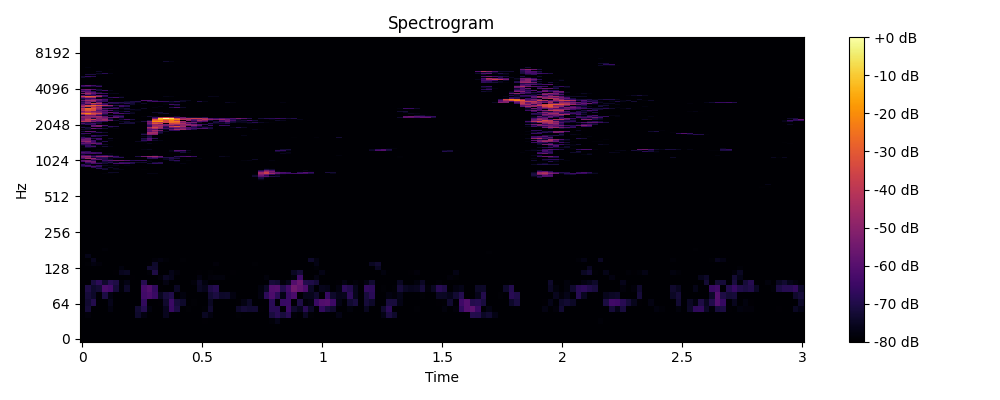

Values plotted in this chart, from the file beside it:
0, 1, 2, 3, 4, 5, 6, 7, 8, 9, 10, 11, 12, 13, 14, 15, 16, 17, 18, 19, 20, 21, 22, 23
-80.0, -80.0, -80.0, -80.0, -80.0, -80.0, -80.0, -80.0, -80.0, -80.0, -80.0, -80.0, -80.0, -80.0, -80.0, -80.0, -80.0, -80.0, -80.0, -80.0, -80.0, -80.0, -80.0, -80.0
-80.0, -80.0, -80.0, -80.0, -80.0, -80.0, -80.0, -80.0, -80.0, -80.0, -80.0, -80.0, -80.0, -80.0, -80.0, -80.0, -80.0, -80.0, -80.0, -80.0, -80.0, -80.0, -80.0, -80.0
-80.0, -80.0, -80.0, -80.0, -80.0, -80.0, -80.0, -80.0, -80.0, -80.0, -80.0, -80.0, -80.0, -80.0, -80.0, -80.0, -80.0, -80.0, -80.0, -80.0, -80.0, -80.0, -80.0, -80.0
-80.0, -80.0, -80.0, -80.0, -80.0, -80.0, -80.0, -80.0, -80.0, -80.0, -80.0, -80.0, -80.0, -80.0, -80.0, -80.0, -80.0, -80.0, -80.0, -80.0, -80.0, -80.0, -79.47, -80.0
-80.0, -78.65, -80.0, -80.0, -80.0, -80.0, -80.0, -80.0, -80.0, -80.0, -73.88, -77.8, -80.0, -80.0, -80.0, -75.74, -79.93, -80.0, -80.0, -80.0, -80.0, -80.0, -75.04, -77.81
-80.0, -72.32, -80.0, -80.0, -80.0, -77.64, -80.0, -80.0, -80.0, -80.0, -73.14, -69.14, -77.9, -80.0, -80.0, -75.83, -65.85, -70.88, -80.0, -79.23, -80.0, -80.0, -79.22, -73.56
-80.0, -73.4, -69.42, -80.0, -80.0, -76.35, -80.0, -80.0, -80.0, -80.0, -80.0, -67.14, -80.0, -80.0, -79.54, -73.73, -65.26, -72.1, -73.98, -80.0, -79.28, -80.0, -80.0, -75.15
-80.0, -71.96, -74.37, -79.65, -70.9, -77.51, -80.0, -80.0, -80.0, -80.0, -80.0, -64.21, -62.55, -65.78, -75.47, -71.85, -69.85, -80.0, -77.88, -80.0, -80.0, -80.0, -80.0, -73.12
-80.0, -70.4, -73.84, -72.54, -62.5, -64, -72.07, -78.8, -74.28, -80.0, -80.0, -63.6, -61.24, -66.57, -79.55, -79.71, -80.0, -74.95, -80.0, -80.0, -80.0, -75.29, -76.38, -70.35
-80.0, -80.0, -71.51, -68.12, -73.61, -68.99, -70.38, -78.88, -76.89, -80.0, -80.0, -68.99, -80.0, -80.0, -79.73, -77.22, -80.0, -80.0, -80.0, -80.0, -78.66, -74.41, -78.12, -80.0
-80.0, -80.0, -80.0, -80.0, -80.0, -80.0, -80.0, -80.0, -80.0, -79.68, -80.0, -80.0, -80.0, -80.0, -78.74, -74.69, -76.48, -80.0, -80.0, -80.0, -80.0, -77.71, -80.0, -78.56
-80.0, -80.0, -80.0, -80.0, -80.0, -80.0, -79.38, -75.84, -75.04, -80.0, -80.0, -80.0, -78.79, -70.55, -79.72, -80.0, -76.68, -78.56, -80.0, -80.0, -80.0, -79.67, -80.0, -79.24
-80.0, -80.0, -80.0, -80.0, -80.0, -80.0, -80.0, -78, -80.0, -80.0, -80.0, -80.0, -73.19, -73.47, -80.0, -80.0, -80.0, -80.0, -80.0, -80.0, -80.0, -80.0, -80.0, -80.0
-80.0, -79.37, -77.53, -78.54, -80.0, -80.0, -80.0, -80.0, -80.0, -80.0, -80.0, -80.0, -79.65, -73.94, -80.0, -80.0, -80.0, -80.0, -80.0, -80.0, -80.0, -80.0, -80.0, -80.0
-80.0, -80.0, -75.92, -80.0, -80.0, -80.0, -80.0, -80.0, -80.0, -80.0, -80.0, -80.0, -80.0, -78.61, -77.67, -78.88, -80.0, -80.0, -79.33, -80.0, -80.0, -80.0, -80.0, -80.0
-80.0, -76.84, -80.0, -80.0, -80.0, -80.0, -80.0, -80.0, -80.0, -80.0, -80.0, -80.0, -80.0, -80.0, -80.0, -80.0, -80.0, -80.0, -80.0, -80.0, -80.0, -80.0, -80.0, -80.0
-80.0, -80.0, -80.0, -80.0, -79.7, -80.0, -80.0, -80.0, -80.0, -80.0, -80.0, -80.0, -80.0, -80.0, -80.0, -80.0, -80.0, -80.0, -80.0, -80.0, -80.0, -80.0, -80.0, -80.0
-80.0, -80.0, -80.0, -80.0, -78.85, -80.0, -80.0, -80.0, -80.0, -80.0, -80.0, -80.0, -80.0, -80.0, -80.0, -80.0, -80.0, -80.0, -80.0, -80.0, -80.0, -80.0, -80.0, -80.0
-80.0, -80.0, -80.0, -80.0, -80.0, -80.0, -80.0, -80.0, -80.0, -80.0, -80.0, -80.0, -80.0, -80.0, -80.0, -80.0, -80.0, -80.0, -80.0, -80.0, -80.0, -80.0, -80.0, -80.0
-80.0, -80.0, -80.0, -80.0, -80.0, -80.0, -80.0, -80.0, -80.0, -80.0, -80.0, -80.0, -80.0, -80.0, -80.0, -80.0, -80.0, -80.0, -80.0, -80.0, -80.0, -80.0, -80.0, -80.0
-80.0, -80.0, -80.0, -80.0, -80.0, -80.0, -80.0, -80.0, -80.0, -80.0, -80.0, -80.0, -80.0, -80.0, -80.0, -80.0, -80.0, -80.0, -80.0, -80.0, -80.0, -80.0, -80.0, -80.0
-80.0, -80.0, -80.0, -80.0, -80.0, -80.0, -80.0, -80.0, -80.0, -80.0, -80.0, -80.0, -80.0, -80.0, -80.0, -80.0, -80.0, -80.0, -80.0, -80.0, -80.0, -80.0, -80.0, -80.0
-80.0, -80.0, -80.0, -80.0, -80.0, -80.0, -80.0, -80.0, -80.0, -80.0, -80.0, -80.0, -80.0, -80.0, -80.0, -80.0, -80.0, -80.0, -80.0, -80.0, -80.0, -80.0, -80.0, -80.0
-80.0, -80.0, -80.0, -80.0, -80.0, -80.0, -80.0, -80.0, -80.0, -80.0, -80.0, -80.0, -80.0, -80.0, -80.0, -80.0, -80.0, -80.0, -80.0, -80.0, -80.0, -80.0, -80.0, -80.0
-80.0, -80.0, -80.0, -80.0, -80.0, -80.0, -80.0, -80.0, -80.0, -80.0, -80.0, -80.0, -80.0, -80.0, -80.0, -80.0, -80.0, -80.0, -80.0, -80.0, -80.0, -80.0, -80.0, -80.0
-80.0, -80.0, -80.0, -80.0, -80.0, -80.0, -80.0, -80.0, -80.0, -80.0, -80.0, -80.0, -80.0, -80.0, -80.0, -80.0, -80.0, -80.0, -80.0, -80.0, -80.0, -80.0, -80.0, -80.0
-80.0, -80.0, -80.0, -80.0, -80.0, -80.0, -80.0, -80.0, -80.0, -80.0, -80.0, -80.0, -80.0, -80.0, -80.0, -80.0, -80.0, -80.0, -80.0, -80.0, -80.0, -80.0, -80.0, -80.0
-80.0, -80.0, -80.0, -80.0, -80.0, -80.0, -80.0, -80.0, -80.0, -80.0, -80.0, -80.0, -80.0, -80.0, -80.0, -80.0, -80.0, -80.0, -80.0, -80.0, -80.0, -80.0, -80.0, -80.0
-80.0, -80.0, -80.0, -80.0, -80.0, -80.0, -80.0, -80.0, -80.0, -80.0, -80.0, -80.0, -80.0, -80.0, -80.0, -80.0, -80.0, -80.0, -80.0, -80.0, -80.0, -80.0, -80.0, -80.0
-80.0, -80.0, -80.0, -80.0, -80.0, -80.0, -80.0, -80.0, -80.0, -80.0, -80.0, -80.0, -80.0, -80.0, -80.0, -80.0, -80.0, -80.0, -80.0, -80.0, -80.0, -80.0, -80.0, -80.0
-80.0, -80.0, -80.0, -80.0, -80.0, -80.0, -80.0, -80.0, -80.0, -80.0, -80.0, -80.0, -80.0, -80.0, -80.0, -80.0, -80.0, -80.0, -80.0, -80.0, -80.0, -80.0, -80.0, -80.0
-80.0, -80.0, -80.0, -80.0, -80.0, -80.0, -80.0, -80.0, -80.0, -80.0, -80.0, -80.0, -80.0, -80.0, -80.0, -80.0, -80.0, -80.0, -80.0, -80.0, -80.0, -80.0, -80.0, -80.0
-80.0, -80.0, -80.0, -80.0, -80.0, -80.0, -80.0, -80.0, -80.0, -80.0, -80.0, -80.0, -80.0, -80.0, -80.0, -80.0, -80.0, -80.0, -80.0, -80.0, -80.0, -80.0, -80.0, -80.0
-80.0, -80.0, -80.0, -80.0, -80.0, -80.0, -80.0, -80.0, -80.0, -80.0, -80.0, -80.0, -80.0, -80.0, -80.0, -80.0, -80.0, -80.0, -80.0, -80.0, -80.0, -80.0, -80.0, -80.0
-80.0, -80.0, -80.0, -80.0, -80.0, -80.0, -80.0, -80.0, -80.0, -80.0, -80.0, -80.0, -80.0, -80.0, -80.0, -80.0, -80.0, -80.0, -80.0, -80.0, -80.0, -80.0, -80.0, -80.0
-80.0, -80.0, -80.0, -80.0, -80.0, -80.0, -80.0, -80.0, -80.0, -80.0, -80.0, -80.0, -80.0, -80.0, -80.0, -80.0, -80.0, -80.0, -80.0, -80.0, -80.0, -80.0, -80.0, -80.0
-80.0, -80.0, -80.0, -80.0, -80.0, -80.0, -80.0, -80.0, -80.0, -80.0, -80.0, -80.0, -80.0, -80.0, -80.0, -80.0, -80.0, -80.0, -80.0, -80.0, -80.0, -80.0, -80.0, -80.0
-80.0, -80.0, -80.0, -80.0, -80.0, -80.0, -80.0, -80.0, -80.0, -80.0, -80.0, -80.0, -80.0, -80.0, -80.0, -80.0, -80.0, -80.0, -80.0, -80.0, -80.0, -80.0, -80.0, -80.0
-80.0, -80.0, -80.0, -80.0, -80.0, -80.0, -80.0, -80.0, -80.0, -80.0, -80.0, -80.0, -80.0, -80.0, -80.0, -80.0, -80.0, -80.0, -80.0, -80.0, -80.0, -80.0, -80.0, -80.0
-80.0, -80.0, -80.0, -80.0, -80.0, -80.0, -80.0, -80.0, -80.0, -80.0, -80.0, -80.0, -80.0, -80.0, -80.0, -80.0, -80.0, -80.0, -80.0, -80.0, -80.0, -80.0, -80.0, -80.0
-80.0, -80.0, -80.0, -80.0, -80.0, -80.0, -80.0, -80.0, -80.0, -80.0, -80.0, -80.0, -80.0, -80.0, -80.0, -80.0, -80.0, -80.0, -80.0, -80.0, -80.0, -80.0, -80.0, -80.0
-80.0, -80.0, -80.0, -80.0, -80.0, -80.0, -80.0, -80.0, -80.0, -80.0, -80.0, -80.0, -80.0, -80.0, -80.0, -80.0, -80.0, -80.0, -80.0, -80.0, -80.0, -80.0, -80.0, -80.0
-80.0, -80.0, -80.0, -80.0, -80.0, -80.0, -80.0, -80.0, -80.0, -80.0, -80.0, -80.0, -80.0, -80.0, -80.0, -80.0, -80.0, -80.0, -80.0, -80.0, -80.0, -80.0, -80.0, -80.0
-80.0, -80.0, -80.0, -80.0, -80.0, -80.0, -80.0, -80.0, -80.0, -80.0, -80.0, -80.0, -80.0, -80.0, -80.0, -80.0, -80.0, -80.0, -80.0, -80.0, -80.0, -80.0, -80.0, -80.0
-80.0, -80.0, -80.0, -80.0, -80.0, -80.0, -80.0, -80.0, -80.0, -80.0, -80.0, -80.0, -80.0, -80.0, -80.0, -80.0, -80.0, -80.0, -80.0, -80.0, -80.0, -80.0, -80.0, -80.0
-80.0, -80.0, -80.0, -80.0, -80.0, -80.0, -80.0, -80.0, -80.0, -80.0, -80.0, -80.0, -80.0, -80.0, -80.0, -80.0, -80.0, -80.0, -80.0, -80.0, -80.0, -80.0, -80.0, -80.0
-80.0, -80.0, -80.0, -80.0, -80.0, -80.0, -80.0, -80.0, -80.0, -80.0, -80.0, -80.0, -80.0, -80.0, -80.0, -80.0, -80.0, -80.0, -80.0, -80.0, -80.0, -80.0, -80.0, -80.0
-80.0, -80.0, -80.0, -80.0, -80.0, -80.0, -80.0, -80.0, -80.0, -80.0, -80.0, -80.0, -80.0, -80.0, -80.0, -80.0, -80.0, -80.0, -80.0, -80.0, -80.0, -80.0, -80.0, -80.0
-80.0, -80.0, -80.0, -80.0, -80.0, -80.0, -80.0, -80.0, -80.0, -80.0, -80.0, -80.0, -80.0, -80.0, -80.0, -80.0, -80.0, -80.0, -80.0, -80.0, -80.0, -80.0, -80.0, -80.0
-80.0, -80.0, -80.0, -80.0, -80.0, -80.0, -80.0, -80.0, -80.0, -80.0, -80.0, -80.0, -80.0, -80.0, -80.0, -80.0, -80.0, -80.0, -80.0, -80.0, -80.0, -80.0, -80.0, -80.0
-80.0, -80.0, -80.0, -80.0, -80.0, -80.0, -80.0, -80.0, -80.0, -80.0, -80.0, -80.0, -80.0, -80.0, -80.0, -80.0, -80.0, -80.0, -80.0, -80.0, -80.0, -80.0, -80.0, -80.0
-80.0, -80.0, -80.0, -80.0, -80.0, -80.0, -80.0, -80.0, -80.0, -80.0, -80.0, -80.0, -80.0, -80.0, -80.0, -80.0, -80.0, -80.0, -80.0, -80.0, -80.0, -80.0, -80.0, -80.0
-80.0, -80.0, -80.0, -80.0, -80.0, -80.0, -80.0, -80.0, -80.0, -80.0, -80.0, -80.0, -80.0, -80.0, -80.0, -80.0, -80.0, -80.0, -80.0, -80.0, -80.0, -80.0, -80.0, -80.0
-80.0, -80.0, -80.0, -80.0, -80.0, -80.0, -80.0, -80.0, -80.0, -80.0, -80.0, -80.0, -80.0, -80.0, -80.0, -80.0, -80.0, -80.0, -80.0, -80.0, -80.0, -80.0, -80.0, -80.0
-80.0, -80.0, -80.0, -80.0, -80.0, -80.0, -80.0, -80.0, -80.0, -80.0, -80.0, -80.0, -80.0, -80.0, -80.0, -80.0, -80.0, -80.0, -80.0, -80.0, -80.0, -80.0, -80.0, -80.0
-80.0, -80.0, -80.0, -80.0, -80.0, -80.0, -80.0, -80.0, -80.0, -80.0, -80.0, -80.0, -80.0, -80.0, -80.0, -80.0, -80.0, -80.0, -80.0, -80.0, -80.0, -80.0, -80.0, -80.0
-80.0, -80.0, -80.0, -80.0, -80.0, -80.0, -80.0, -80.0, -80.0, -80.0, -80.0, -80.0, -80.0, -80.0, -80.0, -80.0, -80.0, -80.0, -80.0, -80.0, -80.0, -80.0, -80.0, -80.0
-80.0, -80.0, -80.0, -80.0, -80.0, -80.0, -80.0, -80.0, -80.0, -80.0, -80.0, -80.0, -80.0, -80.0, -80.0, -80.0, -80.0, -80.0, -80.0, -80.0, -80.0, -80.0, -80.0, -80.0
-80.0, -80.0, -80.0, -80.0, -80.0, -80.0, -80.0, -80.0, -80.0, -80.0, -80.0, -80.0, -80.0, -80.0, -80.0, -80.0, -80.0, -80.0, -80.0, -80.0, -80.0, -80.0, -80.0, -80.0
-80.0, -80.0, -80.0, -80.0, -80.0, -80.0, -80.0, -80.0, -80.0, -80.0, -80.0, -80.0, -80.0, -80.0, -80.0, -80.0, -80.0, -80.0, -80.0, -80.0, -80.0, -80.0, -80.0, -80.0
... 965 more rows
